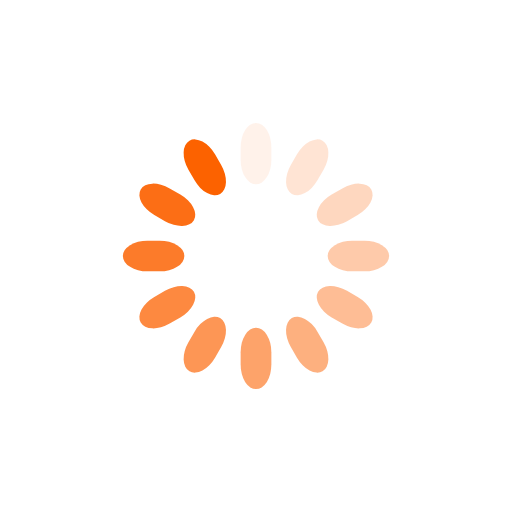
t = 0.00 s
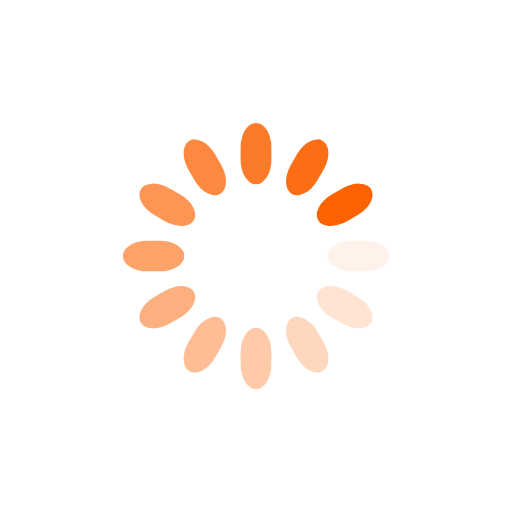
t = 0.25 s
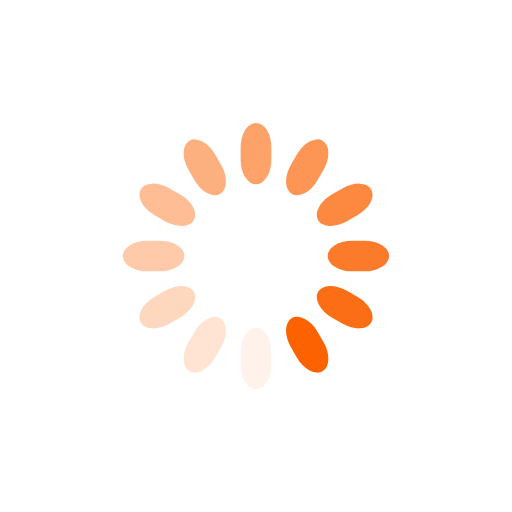
t = 0.50 s
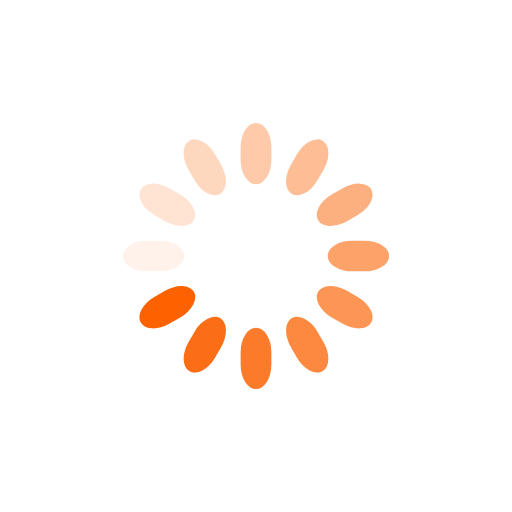
t = 0.75 s

The animated SVG that drew these frames (rendered in a browser with its animation timeline set to each time). Animation: 12 SMIL elements (animate=12); one cycle of 1.00 s, repeats indefinitely.

<svg class="lds-spinner" width="200px"  height="200px"  xmlns="http://www.w3.org/2000/svg" xmlns:xlink="http://www.w3.org/1999/xlink" viewBox="0 0 100 100" preserveAspectRatio="xMidYMid" style="background: none;"><g transform="rotate(0 50 50)">
  <rect x="47" y="24" rx="9.4" ry="4.8" width="6" height="12" fill="#FC6200">
    <animate attributeName="opacity" values="1;0" times="0;1" dur="1s" begin="-0.9166666666666666s" repeatCount="indefinite"></animate>
  </rect>
</g><g transform="rotate(30 50 50)">
  <rect x="47" y="24" rx="9.4" ry="4.8" width="6" height="12" fill="#FC6200">
    <animate attributeName="opacity" values="1;0" times="0;1" dur="1s" begin="-0.8333333333333334s" repeatCount="indefinite"></animate>
  </rect>
</g><g transform="rotate(60 50 50)">
  <rect x="47" y="24" rx="9.4" ry="4.8" width="6" height="12" fill="#FC6200">
    <animate attributeName="opacity" values="1;0" times="0;1" dur="1s" begin="-0.75s" repeatCount="indefinite"></animate>
  </rect>
</g><g transform="rotate(90 50 50)">
  <rect x="47" y="24" rx="9.4" ry="4.8" width="6" height="12" fill="#FC6200">
    <animate attributeName="opacity" values="1;0" times="0;1" dur="1s" begin="-0.6666666666666666s" repeatCount="indefinite"></animate>
  </rect>
</g><g transform="rotate(120 50 50)">
  <rect x="47" y="24" rx="9.4" ry="4.8" width="6" height="12" fill="#FC6200">
    <animate attributeName="opacity" values="1;0" times="0;1" dur="1s" begin="-0.5833333333333334s" repeatCount="indefinite"></animate>
  </rect>
</g><g transform="rotate(150 50 50)">
  <rect x="47" y="24" rx="9.4" ry="4.8" width="6" height="12" fill="#FC6200">
    <animate attributeName="opacity" values="1;0" times="0;1" dur="1s" begin="-0.5s" repeatCount="indefinite"></animate>
  </rect>
</g><g transform="rotate(180 50 50)">
  <rect x="47" y="24" rx="9.4" ry="4.8" width="6" height="12" fill="#FC6200">
    <animate attributeName="opacity" values="1;0" times="0;1" dur="1s" begin="-0.4166666666666667s" repeatCount="indefinite"></animate>
  </rect>
</g><g transform="rotate(210 50 50)">
  <rect x="47" y="24" rx="9.4" ry="4.8" width="6" height="12" fill="#FC6200">
    <animate attributeName="opacity" values="1;0" times="0;1" dur="1s" begin="-0.3333333333333333s" repeatCount="indefinite"></animate>
  </rect>
</g><g transform="rotate(240 50 50)">
  <rect x="47" y="24" rx="9.4" ry="4.8" width="6" height="12" fill="#FC6200">
    <animate attributeName="opacity" values="1;0" times="0;1" dur="1s" begin="-0.25s" repeatCount="indefinite"></animate>
  </rect>
</g><g transform="rotate(270 50 50)">
  <rect x="47" y="24" rx="9.4" ry="4.8" width="6" height="12" fill="#FC6200">
    <animate attributeName="opacity" values="1;0" times="0;1" dur="1s" begin="-0.16666666666666666s" repeatCount="indefinite"></animate>
  </rect>
</g><g transform="rotate(300 50 50)">
  <rect x="47" y="24" rx="9.4" ry="4.8" width="6" height="12" fill="#FC6200">
    <animate attributeName="opacity" values="1;0" times="0;1" dur="1s" begin="-0.08333333333333333s" repeatCount="indefinite"></animate>
  </rect>
</g><g transform="rotate(330 50 50)">
  <rect x="47" y="24" rx="9.4" ry="4.8" width="6" height="12" fill="#FC6200">
    <animate attributeName="opacity" values="1;0" times="0;1" dur="1s" begin="0s" repeatCount="indefinite"></animate>
  </rect>
</g></svg>
